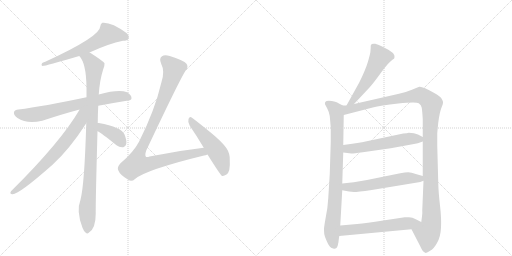
t = 0.00 s
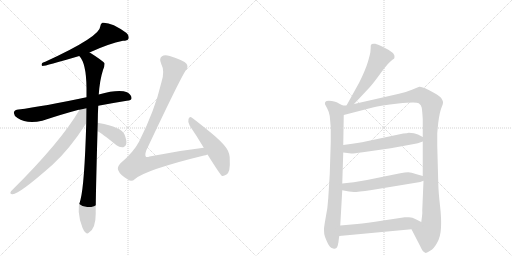
t = 2.15 s
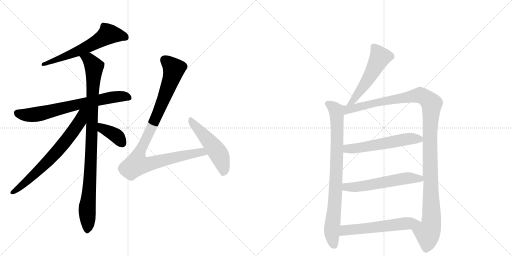
t = 4.30 s
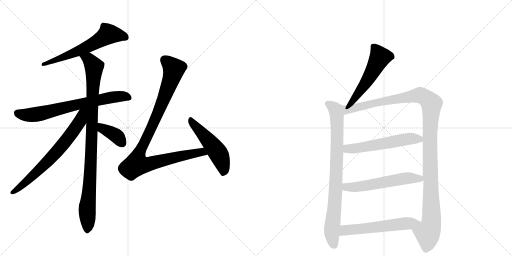
t = 6.45 s
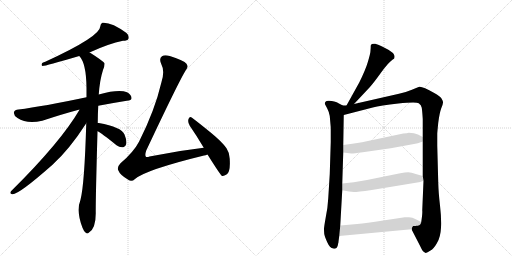
t = 8.59 s
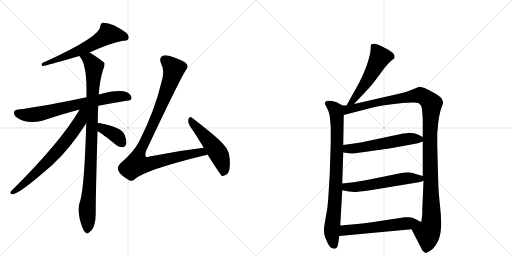
t = 10.74 s

The animated SVG that drew these frames (rendered in a browser with its animation timeline set to each time). Animation: 13 CSS @keyframes rules; one cycle of 10.74 s.

<svg version="1.1" viewBox="0 0 2048 1024" xmlns="http://www.w3.org/2000/svg">
  <g stroke="lightgray" stroke-dasharray="1,1" stroke-width="1" transform="scale(4, 4)">
    <line x1="0" y1="0" x2="256" y2="256"></line>
    <line x1="256" y1="0" x2="0" y2="256"></line>
    <line x1="128" y1="0" x2="128" y2="256"></line>
    <line x1="0" y1="128" x2="256" y2="128"></line>
    <line x1="256" y1="0" x2="512" y2="256"></line>
    <line x1="512" y1="0" x2="256" y2="256"></line>
    <line x1="384" y1="0" x2="384" y2="256"></line>
    <line x1="256" y1="128" x2="512" y2="128"></line>
  </g>
<g transform="scale(1, -1) translate(0, -850)">
   <style type="text/css">
    @keyframes keyframes0 {
      from {
       stroke: black;
       stroke-dashoffset: 620;
       stroke-width: 128;
       }
       67% {
       animation-timing-function: step-end;
       stroke: black;
       stroke-dashoffset: 0;
       stroke-width: 128;
       }
       to {
       stroke: black;
       stroke-width: 1024;
       }
       }
       #make-me-a-hanzi-animation-0 {
         animation: keyframes0 0.754557s both;
         animation-delay: 0.000000s;
         animation-timing-function: linear;
       }
    @keyframes keyframes1 {
      from {
       stroke: black;
       stroke-dashoffset: 711;
       stroke-width: 128;
       }
       70% {
       animation-timing-function: step-end;
       stroke: black;
       stroke-dashoffset: 0;
       stroke-width: 128;
       }
       to {
       stroke: black;
       stroke-width: 1024;
       }
       }
       #make-me-a-hanzi-animation-1 {
         animation: keyframes1 0.828613s both;
         animation-delay: 0.754557s;
         animation-timing-function: linear;
       }
    @keyframes keyframes2 {
      from {
       stroke: black;
       stroke-dashoffset: 978;
       stroke-width: 128;
       }
       76% {
       animation-timing-function: step-end;
       stroke: black;
       stroke-dashoffset: 0;
       stroke-width: 128;
       }
       to {
       stroke: black;
       stroke-width: 1024;
       }
       }
       #make-me-a-hanzi-animation-2 {
         animation: keyframes2 1.045898s both;
         animation-delay: 1.583171s;
         animation-timing-function: linear;
       }
    @keyframes keyframes3 {
      from {
       stroke: black;
       stroke-dashoffset: 698;
       stroke-width: 128;
       }
       69% {
       animation-timing-function: step-end;
       stroke: black;
       stroke-dashoffset: 0;
       stroke-width: 128;
       }
       to {
       stroke: black;
       stroke-width: 1024;
       }
       }
       #make-me-a-hanzi-animation-3 {
         animation: keyframes3 0.818034s both;
         animation-delay: 2.629069s;
         animation-timing-function: linear;
       }
    @keyframes keyframes4 {
      from {
       stroke: black;
       stroke-dashoffset: 384;
       stroke-width: 128;
       }
       56% {
       animation-timing-function: step-end;
       stroke: black;
       stroke-dashoffset: 0;
       stroke-width: 128;
       }
       to {
       stroke: black;
       stroke-width: 1024;
       }
       }
       #make-me-a-hanzi-animation-4 {
         animation: keyframes4 0.562500s both;
         animation-delay: 3.447103s;
         animation-timing-function: linear;
       }
    @keyframes keyframes5 {
      from {
       stroke: black;
       stroke-dashoffset: 998;
       stroke-width: 128;
       }
       76% {
       animation-timing-function: step-end;
       stroke: black;
       stroke-dashoffset: 0;
       stroke-width: 128;
       }
       to {
       stroke: black;
       stroke-width: 1024;
       }
       }
       #make-me-a-hanzi-animation-5 {
         animation: keyframes5 1.062174s both;
         animation-delay: 4.009603s;
         animation-timing-function: linear;
       }
    @keyframes keyframes6 {
      from {
       stroke: black;
       stroke-dashoffset: 512;
       stroke-width: 128;
       }
       63% {
       animation-timing-function: step-end;
       stroke: black;
       stroke-dashoffset: 0;
       stroke-width: 128;
       }
       to {
       stroke: black;
       stroke-width: 1024;
       }
       }
       #make-me-a-hanzi-animation-6 {
         animation: keyframes6 0.666667s both;
         animation-delay: 5.071777s;
         animation-timing-function: linear;
       }
    @keyframes keyframes7 {
      from {
       stroke: black;
       stroke-dashoffset: 535;
       stroke-width: 128;
       }
       64% {
       animation-timing-function: step-end;
       stroke: black;
       stroke-dashoffset: 0;
       stroke-width: 128;
       }
       to {
       stroke: black;
       stroke-width: 1024;
       }
       }
       #make-me-a-hanzi-animation-7 {
         animation: keyframes7 0.685384s both;
         animation-delay: 5.738444s;
         animation-timing-function: linear;
       }
    @keyframes keyframes8 {
      from {
       stroke: black;
       stroke-dashoffset: 841;
       stroke-width: 128;
       }
       73% {
       animation-timing-function: step-end;
       stroke: black;
       stroke-dashoffset: 0;
       stroke-width: 128;
       }
       to {
       stroke: black;
       stroke-width: 1024;
       }
       }
       #make-me-a-hanzi-animation-8 {
         animation: keyframes8 0.934408s both;
         animation-delay: 6.423828s;
         animation-timing-function: linear;
       }
    @keyframes keyframes9 {
      from {
       stroke: black;
       stroke-dashoffset: 1213;
       stroke-width: 128;
       }
       80% {
       animation-timing-function: step-end;
       stroke: black;
       stroke-dashoffset: 0;
       stroke-width: 128;
       }
       to {
       stroke: black;
       stroke-width: 1024;
       }
       }
       #make-me-a-hanzi-animation-9 {
         animation: keyframes9 1.237142s both;
         animation-delay: 7.358236s;
         animation-timing-function: linear;
       }
    @keyframes keyframes10 {
      from {
       stroke: black;
       stroke-dashoffset: 566;
       stroke-width: 128;
       }
       65% {
       animation-timing-function: step-end;
       stroke: black;
       stroke-dashoffset: 0;
       stroke-width: 128;
       }
       to {
       stroke: black;
       stroke-width: 1024;
       }
       }
       #make-me-a-hanzi-animation-10 {
         animation: keyframes10 0.710612s both;
         animation-delay: 8.595378s;
         animation-timing-function: linear;
       }
    @keyframes keyframes11 {
      from {
       stroke: black;
       stroke-dashoffset: 572;
       stroke-width: 128;
       }
       65% {
       animation-timing-function: step-end;
       stroke: black;
       stroke-dashoffset: 0;
       stroke-width: 128;
       }
       to {
       stroke: black;
       stroke-width: 1024;
       }
       }
       #make-me-a-hanzi-animation-11 {
         animation: keyframes11 0.715495s both;
         animation-delay: 9.305990s;
         animation-timing-function: linear;
       }
    @keyframes keyframes12 {
      from {
       stroke: black;
       stroke-dashoffset: 578;
       stroke-width: 128;
       }
       65% {
       animation-timing-function: step-end;
       stroke: black;
       stroke-dashoffset: 0;
       stroke-width: 128;
       }
       to {
       stroke: black;
       stroke-width: 1024;
       }
       }
       #make-me-a-hanzi-animation-12 {
         animation: keyframes12 0.720378s both;
         animation-delay: 10.021484s;
         animation-timing-function: linear;
       }
</style>
<path d="M 358 640 Q 436 676 492 687 Q 510 687 514 695 Q 518 707 506 718 Q 445 763 409 759 Q 402 755 401 744 Q 401 704 181 603 Q 175 602 169 598 Q 163 589 170 586 Q 182 586 317 626 L 358 640 Z" fill="lightgray"></path> 
<path d="M 393 427 Q 445 437 507 447 Q 526 448 526 457 Q 527 470 508 481 Q 475 494 395 472 L 346 461 Q 172 424 74 412 Q 59 411 56 402 Q 53 390 70 378 Q 107 353 169 367 Q 254 395 315 411 Q 316 412 318 411 L 393 427 Z" fill="lightgray"></path> 
<path d="M 391 358 Q 391 392 393 427 L 395 472 Q 399 530 412 570 Q 419 585 418 597 Q 411 607 359 640 L 358 640 C 332 656 300 651 317 626 Q 345 598 346 499 Q 346 481 346 461 L 345 357 Q 338 113 322 51 Q 304 6 330 -61 Q 336 -77 343 -81 Q 349 -87 356 -80 Q 383 -64 383 -3 Q 382 34 390 325 L 391 358 Z" fill="lightgray"></path> 
<path d="M 318 411 Q 243 282 44 85 Q 37 75 49 73 Q 73 70 210 191 Q 279 254 345 357 C 391 427 338 445 318 411 Z" fill="lightgray"></path> 
<path d="M 390 325 Q 406 318 466 269 Q 479 259 493 261 Q 502 262 505 274 Q 508 287 498 312 Q 486 342 395 358 Q 392 359 391 358 C 361 359 363 339 390 325 Z" fill="lightgray"></path> 
<path d="M 815 259 Q 710 247 598 224 Q 586 220 583 224 Q 579 230 585 248 Q 714 522 743 569 Q 755 582 746 595 Q 736 608 679 626 Q 658 632 648 625 Q 635 616 645 594 Q 660 566 646 522 Q 619 407 556 283 Q 534 241 482 197 Q 467 181 473 169 Q 480 150 513 131 Q 526 121 540 134 Q 583 171 816 228 Q 822 229 830 232 C 859 240 845 263 815 259 Z" fill="lightgray"></path> 
<path d="M 830 232 Q 881 151 887 147 Q 894 144 906 152 Q 922 162 919 211 Q 920 236 906 257 Q 890 281 845 318 Q 796 358 768 379 Q 759 386 754 374 Q 750 361 759 347 Q 786 308 815 259 L 830 232 Z" fill="lightgray"></path> 
<path d="M 1416 434 L 1478 500 Q 1492 515 1523 558 Q 1554 601 1571 612 L 1576 615 Q 1577 616 1578 622 Q 1579 627 1574 635 Q 1570 642 1540 658 Q 1510 673 1501 675 Q 1493 676 1487 674 Q 1485 672 1483 668 Q 1483 657 1482 648 Q 1482 638 1472 604 Q 1462 570 1437 520 L 1386 428 C 1371 402 1395 412 1416 434 Z" fill="lightgray"></path> 
<path d="M 1371 428 L 1352 438 Q 1348 442 1327 446 Q 1307 450 1301 442 Q 1299 436 1300 433 L 1309 416 Q 1316 403 1319 386 L 1323 340 L 1323 282 L 1319 154 L 1313 57 Q 1311 19 1303 -19 Q 1296 -58 1296 -66 Q 1296 -75 1297 -86 Q 1299 -97 1309 -119 Q 1319 -142 1333 -144 Q 1346 -148 1351 -132 L 1353 -122 Q 1354 -120 1354 -116 L 1357 -94 L 1361 -52 L 1369 89 L 1369 116 L 1373 240 L 1373 270 L 1375 390 C 1375 420 1376 426 1371 428 Z" fill="lightgray"></path> 
<path d="M 1596 475 L 1416 434 L 1386 428 L 1371 428 C 1341 425 1346 382 1375 390 L 1491 420 Q 1521 429 1593 436 Q 1665 443 1675 437 Q 1685 431 1687 419 Q 1689 406 1691 374 L 1691 302 L 1691 284 L 1691 146 L 1694 127 L 1689 9 Q 1690 2 1688 -16 L 1685 -38 C 1681 -68 1632 -40 1646 -67 L 1682 -137 Q 1691 -158 1701 -161 Q 1705 -164 1722 -152 Q 1735 -145 1748 -122 Q 1762 -99 1764 -61 Q 1766 -24 1760 28 Q 1754 80 1753 118 L 1749 268 L 1749 314 Q 1749 320 1753 359 Q 1758 398 1765 417 Q 1773 436 1772 441 Q 1772 446 1766 456 Q 1760 466 1737 478 Q 1688 506 1677 503 L 1645 490 Q 1624 481 1596 475 Z" fill="lightgray"></path> 
<path d="M 1373 240 L 1405 236 Q 1408 235 1451 241 L 1563 257 L 1656 274 Q 1669 276 1691 284 C 1712 291 1712 291 1691 302 L 1672 312 Q 1658 319 1635 319 Q 1629 317 1613 316 L 1448 281 Q 1430 279 1409 275 L 1373 270 C 1343 266 1343 244 1373 240 Z" fill="lightgray"></path> 
<path d="M 1369 89 L 1396 84 L 1416 82 Q 1428 82 1487 90 L 1681 122 L 1694 127 C 1721 137 1720 138 1691 146 L 1663 154 Q 1645 161 1633 161 Q 1621 161 1601 157 L 1468 130 L 1415 121 L 1369 116 C 1339 113 1340 94 1369 89 Z" fill="lightgray"></path> 
<path d="M 1357 -94 L 1646 -67 C 1676 -64 1712 -51 1685 -38 L 1661 -26 Q 1651 -20 1636 -19 Q 1622 -18 1619 -19 L 1533 -32 Q 1464 -43 1429 -46 L 1361 -52 C 1331 -55 1327 -97 1357 -94 Z" fill="lightgray"></path> 
      <clipPath id="make-me-a-hanzi-clip-0">
      <path d="M 358 640 Q 436 676 492 687 Q 510 687 514 695 Q 518 707 506 718 Q 445 763 409 759 Q 402 755 401 744 Q 401 704 181 603 Q 175 602 169 598 Q 163 589 170 586 Q 182 586 317 626 L 358 640 Z" fill="lightgray"></path>
      </clipPath>
      <path clip-path="url(#make-me-a-hanzi-clip-0)" d="M 503 701 L 486 708 L 433 713 L 300 638 L 204 603 L 195 606 L 171 592 " fill="none" id="make-me-a-hanzi-animation-0" stroke-dasharray="492 984" stroke-linecap="round"></path>

      <clipPath id="make-me-a-hanzi-clip-1">
      <path d="M 393 427 Q 445 437 507 447 Q 526 448 526 457 Q 527 470 508 481 Q 475 494 395 472 L 346 461 Q 172 424 74 412 Q 59 411 56 402 Q 53 390 70 378 Q 107 353 169 367 Q 254 395 315 411 Q 316 412 318 411 L 393 427 Z" fill="lightgray"></path>
      </clipPath>
      <path clip-path="url(#make-me-a-hanzi-clip-1)" d="M 68 398 L 128 390 L 428 458 L 491 465 L 514 460 " fill="none" id="make-me-a-hanzi-animation-1" stroke-dasharray="583 1166" stroke-linecap="round"></path>

      <clipPath id="make-me-a-hanzi-clip-2">
      <path d="M 391 358 Q 391 392 393 427 L 395 472 Q 399 530 412 570 Q 419 585 418 597 Q 411 607 359 640 L 358 640 C 332 656 300 651 317 626 Q 345 598 346 499 Q 346 481 346 461 L 345 357 Q 338 113 322 51 Q 304 6 330 -61 Q 336 -77 343 -81 Q 349 -87 356 -80 Q 383 -64 383 -3 Q 382 34 390 325 L 391 358 Z" fill="lightgray"></path>
      </clipPath>
      <path clip-path="url(#make-me-a-hanzi-clip-2)" d="M 325 626 L 357 611 L 376 583 L 368 285 L 349 25 L 349 -69 " fill="none" id="make-me-a-hanzi-animation-2" stroke-dasharray="850 1700" stroke-linecap="round"></path>

      <clipPath id="make-me-a-hanzi-clip-3">
      <path d="M 318 411 Q 243 282 44 85 Q 37 75 49 73 Q 73 70 210 191 Q 279 254 345 357 C 391 427 338 445 318 411 Z" fill="lightgray"></path>
      </clipPath>
      <path clip-path="url(#make-me-a-hanzi-clip-3)" d="M 340 409 L 310 349 L 245 263 L 167 180 L 83 103 L 51 81 " fill="none" id="make-me-a-hanzi-animation-3" stroke-dasharray="570 1140" stroke-linecap="round"></path>

      <clipPath id="make-me-a-hanzi-clip-4">
      <path d="M 390 325 Q 406 318 466 269 Q 479 259 493 261 Q 502 262 505 274 Q 508 287 498 312 Q 486 342 395 358 Q 392 359 391 358 C 361 359 363 339 390 325 Z" fill="lightgray"></path>
      </clipPath>
      <path clip-path="url(#make-me-a-hanzi-clip-4)" d="M 393 352 L 404 348 L 411 335 L 466 306 L 491 275 " fill="none" id="make-me-a-hanzi-animation-4" stroke-dasharray="256 512" stroke-linecap="round"></path>

      <clipPath id="make-me-a-hanzi-clip-5">
      <path d="M 815 259 Q 710 247 598 224 Q 586 220 583 224 Q 579 230 585 248 Q 714 522 743 569 Q 755 582 746 595 Q 736 608 679 626 Q 658 632 648 625 Q 635 616 645 594 Q 660 566 646 522 Q 619 407 556 283 Q 534 241 482 197 Q 467 181 473 169 Q 480 150 513 131 Q 526 121 540 134 Q 583 171 816 228 Q 822 229 830 232 C 859 240 845 263 815 259 Z" fill="lightgray"></path>
      </clipPath>
      <path clip-path="url(#make-me-a-hanzi-clip-5)" d="M 659 610 L 680 594 L 695 569 L 631 394 L 558 242 L 547 193 L 580 191 L 806 242 L 821 236 " fill="none" id="make-me-a-hanzi-animation-5" stroke-dasharray="870 1740" stroke-linecap="round"></path>

      <clipPath id="make-me-a-hanzi-clip-6">
      <path d="M 830 232 Q 881 151 887 147 Q 894 144 906 152 Q 922 162 919 211 Q 920 236 906 257 Q 890 281 845 318 Q 796 358 768 379 Q 759 386 754 374 Q 750 361 759 347 Q 786 308 815 259 L 830 232 Z" fill="lightgray"></path>
      </clipPath>
      <path clip-path="url(#make-me-a-hanzi-clip-6)" d="M 764 367 L 876 232 L 893 183 L 891 154 " fill="none" id="make-me-a-hanzi-animation-6" stroke-dasharray="384 768" stroke-linecap="round"></path>

      <clipPath id="make-me-a-hanzi-clip-7">
      <path d="M 1416 434 L 1478 500 Q 1492 515 1523 558 Q 1554 601 1571 612 L 1576 615 Q 1577 616 1578 622 Q 1579 627 1574 635 Q 1570 642 1540 658 Q 1510 673 1501 675 Q 1493 676 1487 674 Q 1485 672 1483 668 Q 1483 657 1482 648 Q 1482 638 1472 604 Q 1462 570 1437 520 L 1386 428 C 1371 402 1395 412 1416 434 Z" fill="lightgray"></path>
      </clipPath>
      <path clip-path="url(#make-me-a-hanzi-clip-7)" d="M 1495 665 L 1519 620 L 1457 509 L 1413 447 L 1393 433 " fill="none" id="make-me-a-hanzi-animation-7" stroke-dasharray="407 814" stroke-linecap="round"></path>

      <clipPath id="make-me-a-hanzi-clip-8">
      <path d="M 1371 428 L 1352 438 Q 1348 442 1327 446 Q 1307 450 1301 442 Q 1299 436 1300 433 L 1309 416 Q 1316 403 1319 386 L 1323 340 L 1323 282 L 1319 154 L 1313 57 Q 1311 19 1303 -19 Q 1296 -58 1296 -66 Q 1296 -75 1297 -86 Q 1299 -97 1309 -119 Q 1319 -142 1333 -144 Q 1346 -148 1351 -132 L 1353 -122 Q 1354 -120 1354 -116 L 1357 -94 L 1361 -52 L 1369 89 L 1369 116 L 1373 240 L 1373 270 L 1375 390 C 1375 420 1376 426 1371 428 Z" fill="lightgray"></path>
      </clipPath>
      <path clip-path="url(#make-me-a-hanzi-clip-8)" d="M 1310 436 L 1337 417 L 1347 393 L 1345 140 L 1327 -79 L 1337 -131 " fill="none" id="make-me-a-hanzi-animation-8" stroke-dasharray="713 1426" stroke-linecap="round"></path>

      <clipPath id="make-me-a-hanzi-clip-9">
      <path d="M 1596 475 L 1416 434 L 1386 428 L 1371 428 C 1341 425 1346 382 1375 390 L 1491 420 Q 1521 429 1593 436 Q 1665 443 1675 437 Q 1685 431 1687 419 Q 1689 406 1691 374 L 1691 302 L 1691 284 L 1691 146 L 1694 127 L 1689 9 Q 1690 2 1688 -16 L 1685 -38 C 1681 -68 1632 -40 1646 -67 L 1682 -137 Q 1691 -158 1701 -161 Q 1705 -164 1722 -152 Q 1735 -145 1748 -122 Q 1762 -99 1764 -61 Q 1766 -24 1760 28 Q 1754 80 1753 118 L 1749 268 L 1749 314 Q 1749 320 1753 359 Q 1758 398 1765 417 Q 1773 436 1772 441 Q 1772 446 1766 456 Q 1760 466 1737 478 Q 1688 506 1677 503 L 1645 490 Q 1624 481 1596 475 Z" fill="lightgray"></path>
      </clipPath>
      <path clip-path="url(#make-me-a-hanzi-clip-9)" d="M 1381 397 L 1397 414 L 1672 469 L 1697 463 L 1726 435 L 1720 245 L 1726 -29 L 1720 -66 L 1710 -82 L 1703 -148 " fill="none" id="make-me-a-hanzi-animation-9" stroke-dasharray="1085 2170" stroke-linecap="round"></path>

      <clipPath id="make-me-a-hanzi-clip-10">
      <path d="M 1373 240 L 1405 236 Q 1408 235 1451 241 L 1563 257 L 1656 274 Q 1669 276 1691 284 C 1712 291 1712 291 1691 302 L 1672 312 Q 1658 319 1635 319 Q 1629 317 1613 316 L 1448 281 Q 1430 279 1409 275 L 1373 270 C 1343 266 1343 244 1373 240 Z" fill="lightgray"></path>
      </clipPath>
      <path clip-path="url(#make-me-a-hanzi-clip-10)" d="M 1379 248 L 1391 255 L 1436 257 L 1622 293 L 1683 298 " fill="none" id="make-me-a-hanzi-animation-10" stroke-dasharray="438 876" stroke-linecap="round"></path>

      <clipPath id="make-me-a-hanzi-clip-11">
      <path d="M 1369 89 L 1396 84 L 1416 82 Q 1428 82 1487 90 L 1681 122 L 1694 127 C 1721 137 1720 138 1691 146 L 1663 154 Q 1645 161 1633 161 Q 1621 161 1601 157 L 1468 130 L 1415 121 L 1369 116 C 1339 113 1340 94 1369 89 Z" fill="lightgray"></path>
      </clipPath>
      <path clip-path="url(#make-me-a-hanzi-clip-11)" d="M 1377 109 L 1385 102 L 1413 101 L 1637 138 L 1678 136 L 1685 130 " fill="none" id="make-me-a-hanzi-animation-11" stroke-dasharray="444 888" stroke-linecap="round"></path>

      <clipPath id="make-me-a-hanzi-clip-12">
      <path d="M 1357 -94 L 1646 -67 C 1676 -64 1712 -51 1685 -38 L 1661 -26 Q 1651 -20 1636 -19 Q 1622 -18 1619 -19 L 1533 -32 Q 1464 -43 1429 -46 L 1361 -52 C 1331 -55 1327 -97 1357 -94 Z" fill="lightgray"></path>
      </clipPath>
      <path clip-path="url(#make-me-a-hanzi-clip-12)" d="M 1364 -88 L 1380 -71 L 1677 -38 " fill="none" id="make-me-a-hanzi-animation-12" stroke-dasharray="450 900" stroke-linecap="round"></path>

</g>
</svg>
